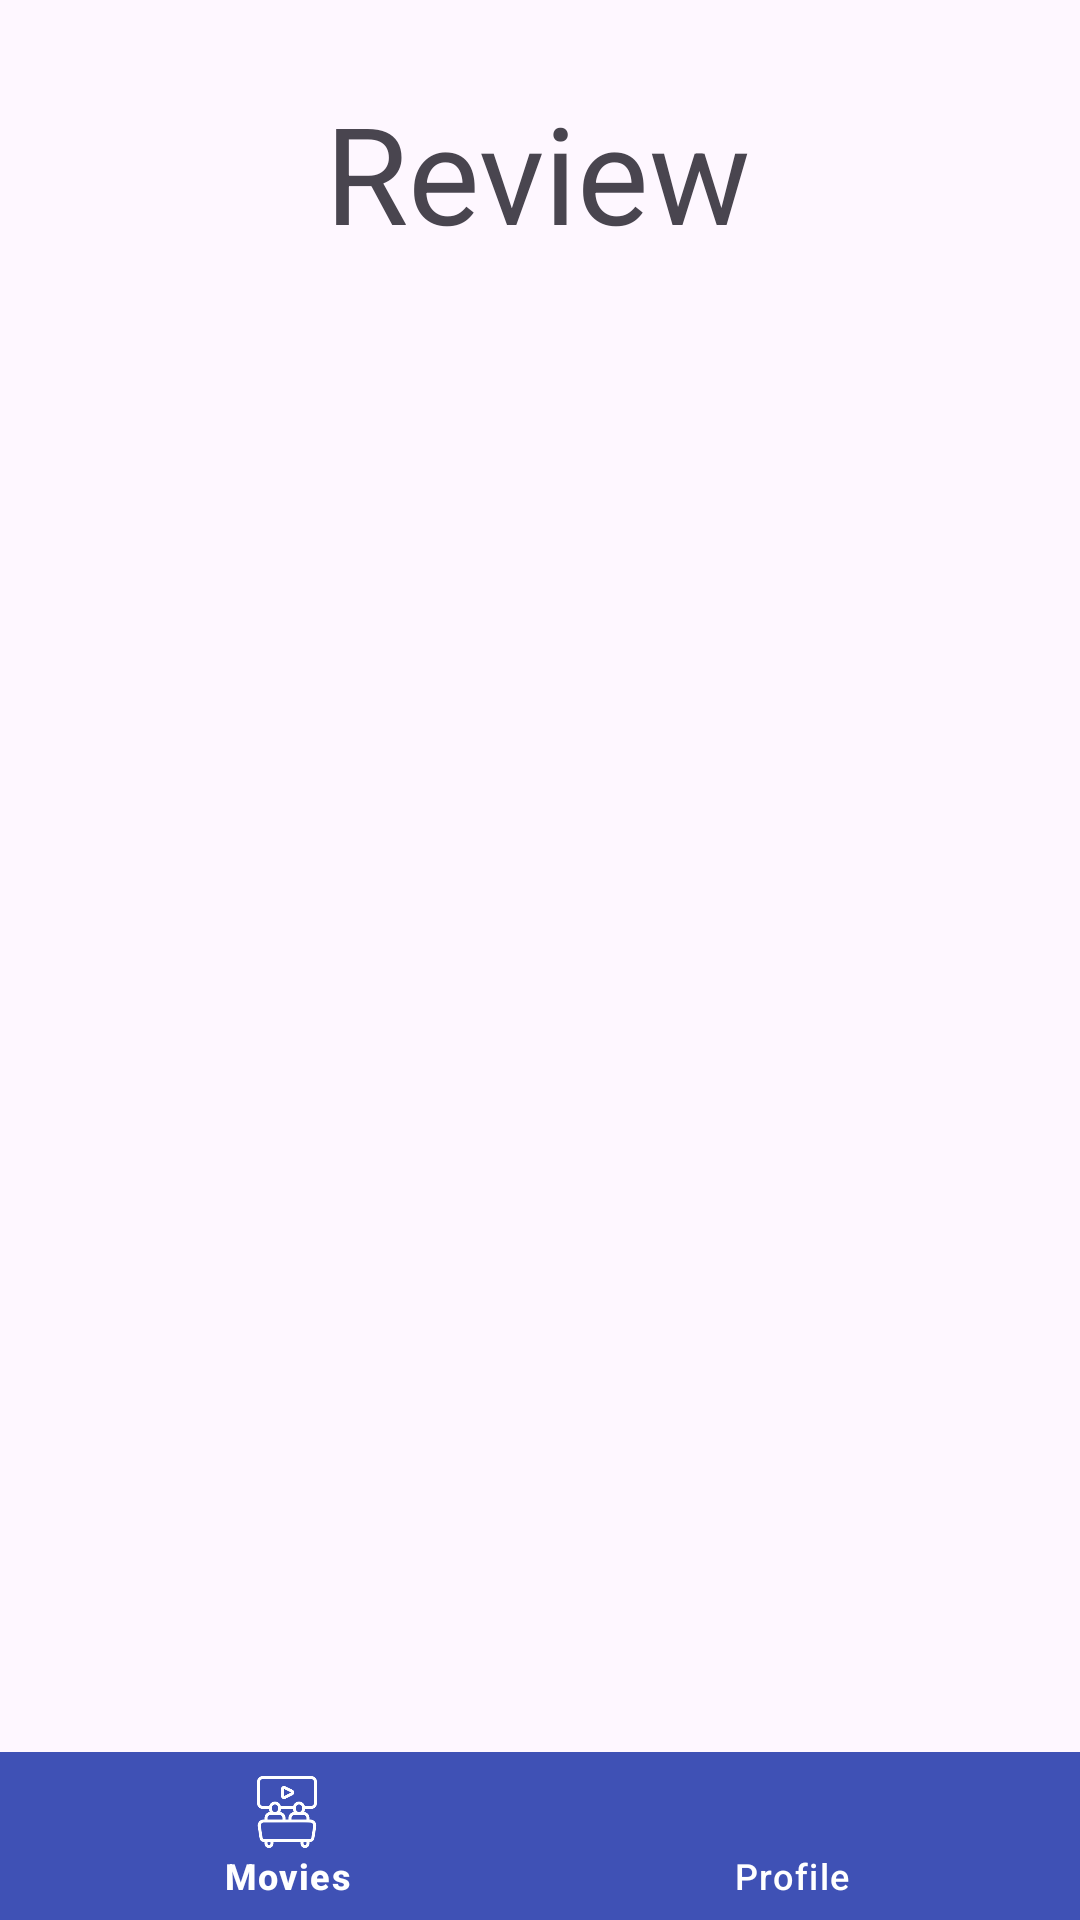

Write the Android layout XML for this screen, with the resource values it uses.
<!-- AndroidManifest.xml: application theme Theme.TrackSnap -->
<!-- res/layout/fragment_reviews.xml -->
<?xml version="1.0" encoding="utf-8"?>
<androidx.constraintlayout.widget.ConstraintLayout
    xmlns:android="http://schemas.android.com/apk/res/android"
    xmlns:app="http://schemas.android.com/apk/res-auto"
    xmlns:tools="http://schemas.android.com/tools"
    android:layout_width="match_parent"
    android:layout_height="match_parent"
    tools:context=".ReviewsFragment">

    <TextView
        android:id="@+id/reviewTitleiD"
        android:layout_width="wrap_content"
        android:layout_height="wrap_content"
        android:text="@string/reviewTitle"
        android:textSize="45dp"
        app:layout_constraintBottom_toBottomOf="parent"
        app:layout_constraintEnd_toEndOf="parent"
        app:layout_constraintHorizontal_bias="0.497"
        app:layout_constraintStart_toStartOf="parent"
        app:layout_constraintTop_toTopOf="parent"
        app:layout_constraintVertical_bias="0.047" />

    <androidx.recyclerview.widget.RecyclerView
        android:id="@+id/reviewRecyclerView"
        android:layout_width="338dp"
        android:layout_height="567dp"
        app:layout_constraintBottom_toBottomOf="parent"
        app:layout_constraintEnd_toEndOf="parent"
        app:layout_constraintHorizontal_bias="0.493"
        app:layout_constraintStart_toStartOf="parent"
        app:layout_constraintTop_toTopOf="parent"
        app:layout_constraintVertical_bias="0.804" />

    
    <com.google.android.material.bottomnavigation.BottomNavigationView
        android:id="@+id/bottom_navigation"
        android:layout_width="match_parent"
        android:layout_height="wrap_content"
        android:layout_gravity="bottom"
        app:menu="@menu/bottom_menu_bar"
        style="@style/AppTheme.BottomNav"
        app:layout_constraintBottom_toBottomOf="parent" />

</androidx.constraintlayout.widget.ConstraintLayout>
<!-- resources referenced by this layout -->
<resources>
  <string name="reviewTitle">Review</string>
  <style name="AppTheme.BottomNav" parent="Widget.Design.BottomNavigationView">
          <item name="android:background">#3F51B5</item>
          <item name="itemTextColor">#FFFFFF</item>
          <item name="itemIconTint">#FFFFFF</item>
      </style>
  <style name="Theme.TrackSnap" parent="Base.Theme.TrackSnap" />
  <style name="Base.Theme.TrackSnap" parent="Theme.Material3.DayNight.NoActionBar">
          
          
          <item name="colorPrimary">@color/lavender</item>
          <item name="colorPrimaryVariant">@color/lavender</item>
      </style>
  <color name="lavender">#8692f7</color>
</resources>
